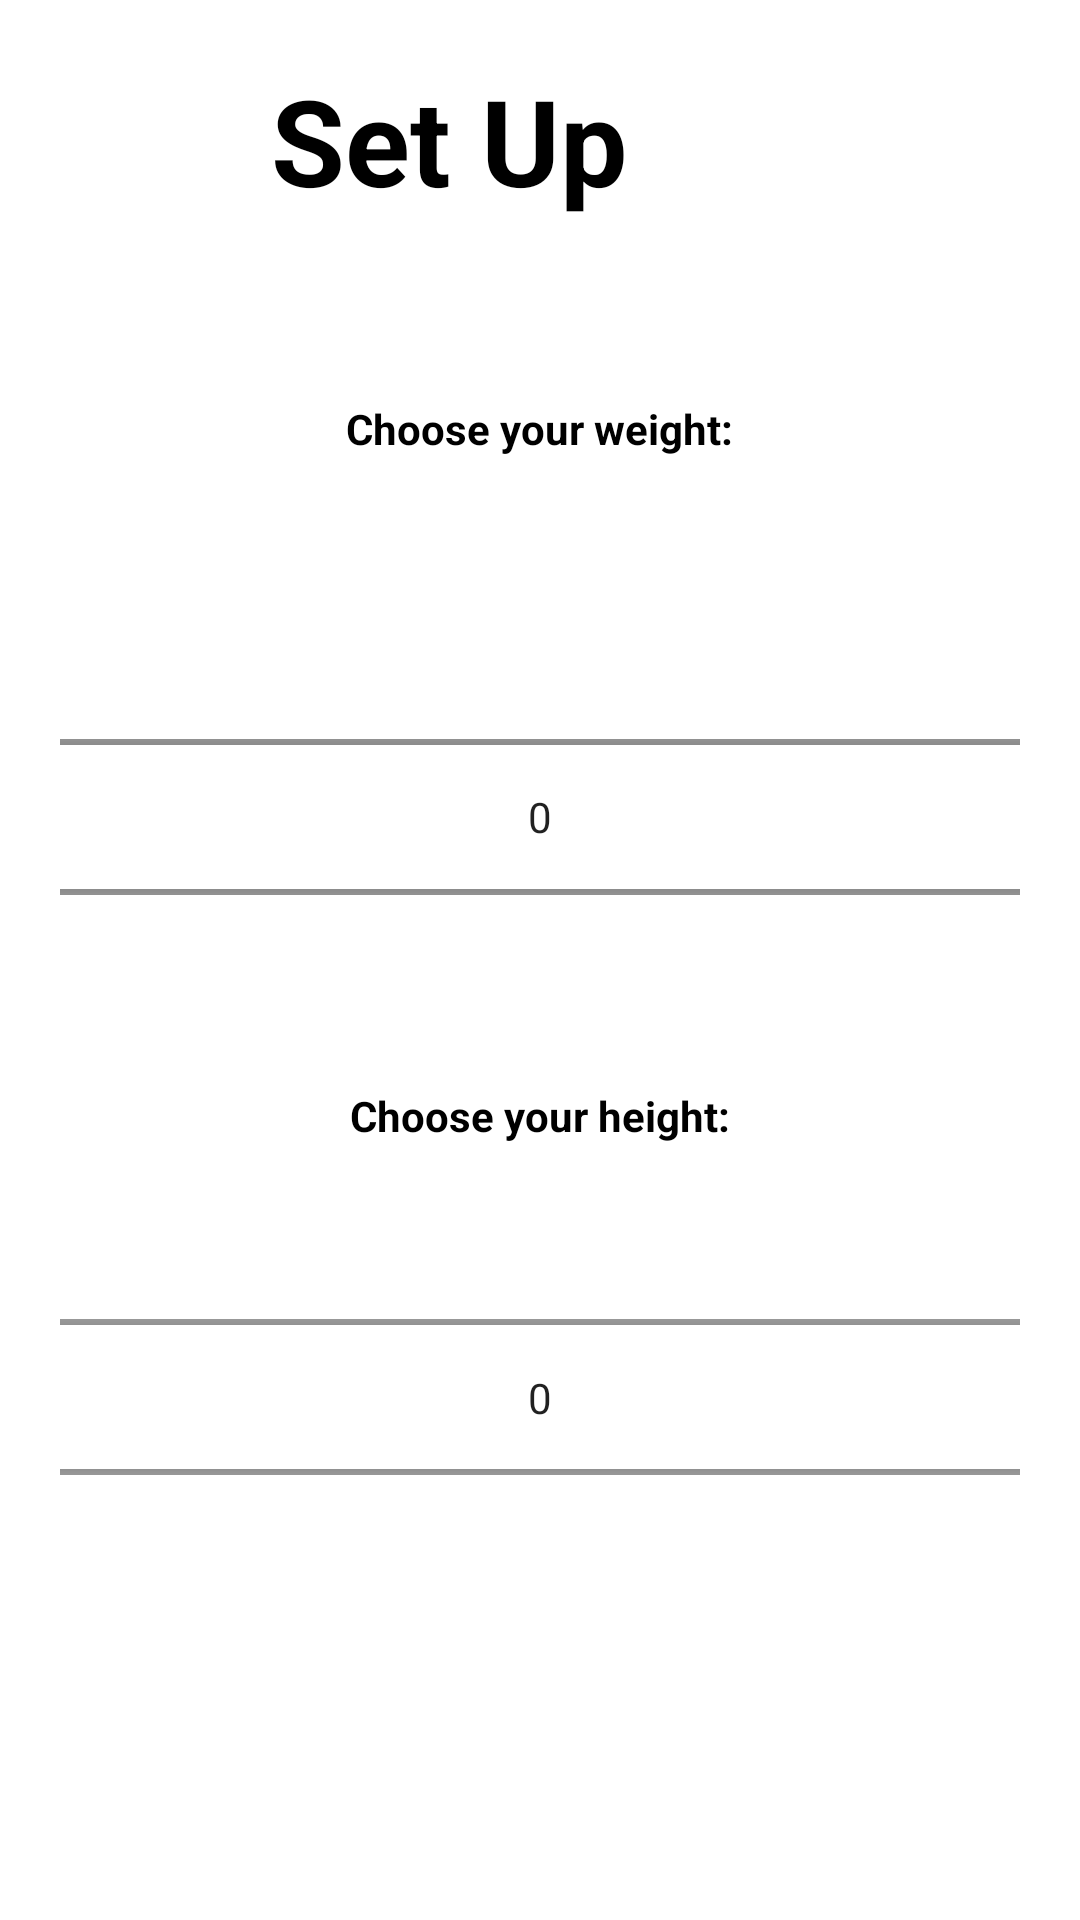

Here is an Android app screen rendered from its layout file. Give the layout XML and the strings, colors and styles it references.
<!-- AndroidManifest.xml: application theme Theme.HealthyBody -->
<!-- res/layout/fragment_set_up.xml -->
<?xml version="1.0" encoding="utf-8"?>
<FrameLayout xmlns:android="http://schemas.android.com/apk/res/android"
    xmlns:tools="http://schemas.android.com/tools"
    xmlns:app="http://schemas.android.com/apk/res-auto"
    android:layout_width="match_parent"
    android:layout_height="match_parent"
    android:background="@drawable/_0df22ab443662d632838fd82f6ea38b2cba025a"
    tools:context=".SetUpFragment">

    <LinearLayout
        android:layout_width="match_parent"
        android:layout_height="match_parent"
        android:orientation="vertical"
        tools:ignore="UselessParent">

        <LinearLayout
            android:layout_width="wrap_content"
            android:layout_height="wrap_content"
            android:layout_margin="20dp"
            android:layout_gravity="center"
            android:orientation="horizontal"
            tools:ignore="UseCompoundDrawables">

            <TextView
                android:id="@+id/setUpview"
                android:layout_width="139dp"
                android:layout_height="wrap_content"
                android:text="@string/set_up"
                android:textColor="@color/black"
                android:textSize="40sp"
                android:textStyle="bold"
                android:layout_gravity="center"
                android:textAlignment="center"/>

            <ImageView
                android:layout_width="60dp"
                android:layout_height="50dp"
                android:layout_gravity="center"
                android:src="@drawable/pngegg"
                android:contentDescription="@string/todo55" />

        </LinearLayout>

        <TextView
            android:id="@+id/weightView"
            android:layout_width="wrap_content"
            android:layout_height="wrap_content"
            android:layout_gravity="center"
            android:layout_margin="30dp"
            android:layout_marginBottom="20dp"
            android:padding="10dp"
            android:text="@string/choose_your_weight"
            android:textColor="@color/black"
            android:textStyle="bold" />

        <NumberPicker
            android:id="@+id/weight_picker"
            android:layout_width="match_parent"
            android:layout_height="120dp"
            android:layout_gravity="center"
            android:layout_margin="20dp"
            android:elevation="10dp"
            app:dividerColor="#FF0000" />

        <TextView
            android:id="@+id/heightView"
            android:layout_width="wrap_content"
            android:layout_height="wrap_content"
            android:layout_gravity="center"
            android:text="@string/choose_your_height"
            android:textColor="@color/black"
            android:textStyle="bold"
            android:padding="10dp"/>

        <NumberPicker
            android:id="@+id/height_picker"
            android:layout_width="match_parent"
            android:layout_height="109dp"
            android:layout_margin="20dp"
            android:gravity="center"

            app:dividerColor="#FF0000" />
    </LinearLayout>



</FrameLayout>
<!-- resources referenced by this layout -->
<resources>
  <color name="black">#FF000000</color>
  <string name="choose_your_height">Choose your height:</string>
  <string name="choose_your_weight">Choose your weight:</string>
  <string name="set_up">Set Up</string>
  <string name="todo55">TODO</string>
  <style name="Theme.HealthyBody" parent="Theme.MaterialComponents.DayNight.NoActionBar">
          
          <item name="colorPrimary">@color/purple_500</item>
          <item name="colorPrimaryVariant">@color/purple_700</item>
          <item name="colorOnPrimary">@color/white</item>
          
          <item name="colorSecondary">#B53FA5</item>
          <item name="colorSecondaryVariant">#B53FAF</item>
          <item name="colorOnSecondary">#3F51B5</item>
          
          <item name="android:statusBarColor">?attr/colorPrimaryVariant</item>
          
      </style>
  <color name="purple_500">#FF6200EE</color>
  <color name="purple_700">#FF3700B3</color>
  <color name="white">#FFFFFFFF</color>
</resources>
